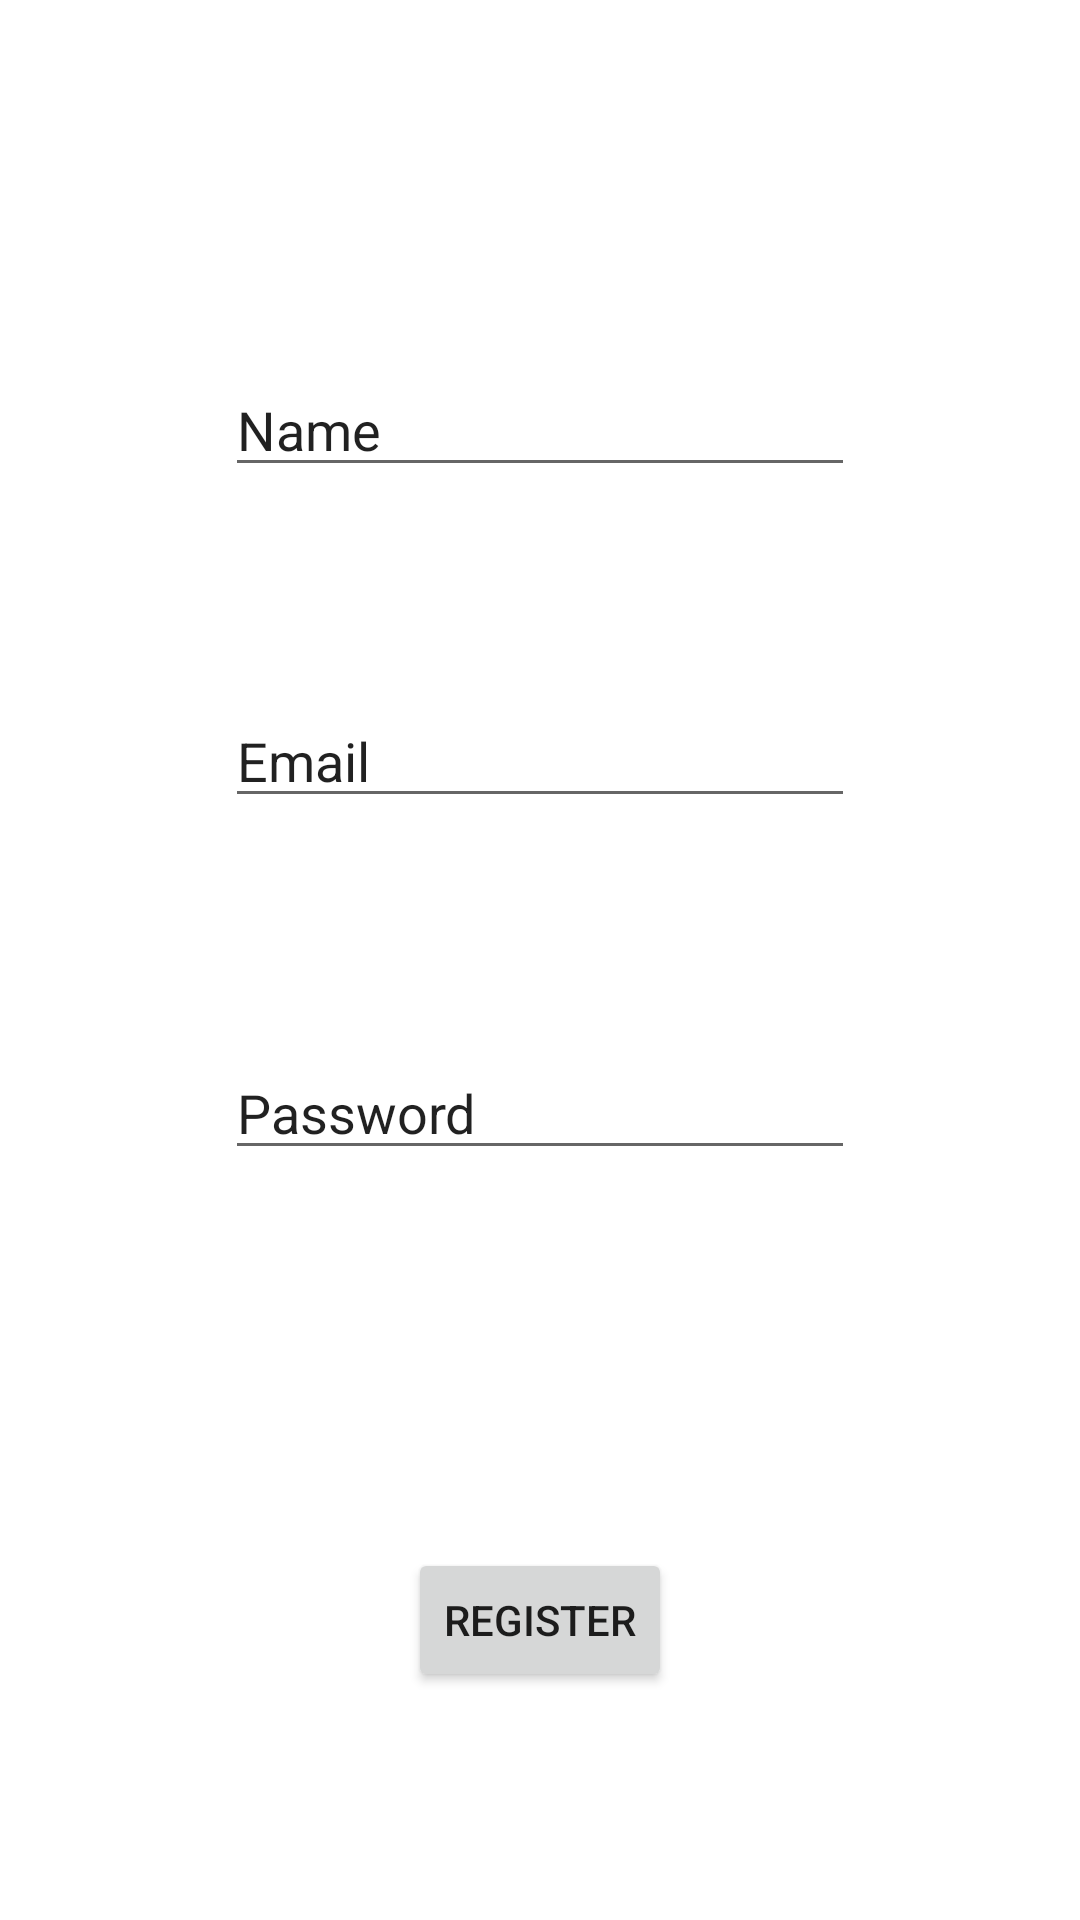

Here is an Android app screen rendered from its layout file. Give the layout XML and the strings, colors and styles it references.
<!-- AndroidManifest.xml: application theme Theme.JkeApp -->
<!-- res/layout/activity_register.xml -->
<?xml version="1.0" encoding="utf-8"?>
<androidx.constraintlayout.widget.ConstraintLayout xmlns:android="http://schemas.android.com/apk/res/android"
    xmlns:app="http://schemas.android.com/apk/res-auto"
    xmlns:tools="http://schemas.android.com/tools"
    android:layout_width="match_parent"
    android:layout_height="match_parent"
    tools:context=".RegisterActivity">

    <TextView
        android:id="@+id/textView2"
        android:layout_width="211dp"
        android:layout_height="0dp"
        android:layout_marginTop="74dp"
        android:layout_marginEnd="140dp"
        android:layout_marginBottom="74dp"
        android:fontFamily="casual"
        android:text="Register Now"
        android:textColor="#9A0D0D"
        android:textSize="30sp"
        app:layout_constraintBottom_toTopOf="@+id/txtUserName"
        app:layout_constraintEnd_toEndOf="parent"
        app:layout_constraintHorizontal_bias="1.0"
        app:layout_constraintStart_toStartOf="parent"
        app:layout_constraintTop_toTopOf="parent"
        app:layout_constraintVertical_bias="1.0" />

    <EditText
        android:id="@+id/txtUserName"
        android:layout_width="wrap_content"
        android:layout_height="wrap_content"
        android:layout_marginBottom="69dp"
        android:ems="10"
        android:inputType="textPersonName"
        android:text="Name"
        app:layout_constraintBottom_toTopOf="@+id/txtEmail"
        app:layout_constraintEnd_toEndOf="@+id/txtEmail"
        app:layout_constraintStart_toStartOf="@+id/txtEmail"
        app:layout_constraintTop_toBottomOf="@+id/textView2" />

    <EditText
        android:id="@+id/txtEmail"
        android:layout_width="wrap_content"
        android:layout_height="wrap_content"
        android:layout_marginBottom="76dp"
        android:ems="10"
        android:inputType="textEmailAddress"
        android:text="Email"
        app:layout_constraintBottom_toTopOf="@+id/txtPassword"
        app:layout_constraintEnd_toEndOf="parent"
        app:layout_constraintStart_toStartOf="parent"
        app:layout_constraintTop_toBottomOf="@+id/txtUserName" />

    <EditText
        android:id="@+id/txtPassword"
        android:layout_width="wrap_content"
        android:layout_height="wrap_content"
        android:layout_marginBottom="126dp"
        android:ems="10"
        android:inputType="number"
        android:text="Password"
        app:layout_constraintBottom_toTopOf="@+id/button"
        app:layout_constraintEnd_toEndOf="parent"
        app:layout_constraintStart_toStartOf="parent"
        app:layout_constraintTop_toBottomOf="@+id/txtEmail" />

    <Button
        android:id="@+id/button"
        android:layout_width="wrap_content"
        android:layout_height="wrap_content"
        android:layout_marginBottom="76dp"
        android:text="Register"
        android:onClick="onRegisterTapped"
        app:layout_constraintBottom_toBottomOf="parent"
        app:layout_constraintEnd_toEndOf="parent"
        app:layout_constraintStart_toStartOf="parent"
        app:layout_constraintTop_toBottomOf="@+id/txtPassword" />
</androidx.constraintlayout.widget.ConstraintLayout>
<!-- resources referenced by this layout -->
<resources>
  <style name="Theme.JkeApp" parent="Theme.MaterialComponents.DayNight.DarkActionBar">
          
          <item name="colorPrimary">@color/purple_500</item>
          <item name="colorPrimaryVariant">@color/purple_700</item>
          <item name="colorOnPrimary">@color/white</item>
          
          <item name="colorSecondary">@color/teal_200</item>
          <item name="colorSecondaryVariant">@color/teal_700</item>
          <item name="colorOnSecondary">@color/black</item>
          
          <item name="android:statusBarColor" tools:targetApi="l">?attr/colorPrimaryVariant</item>
          
      </style>
  <!-- not gathered from this repository: default colours our renderer supplied (Android Studio template values) -->
  <color name="purple_500">#FF6200EE</color>
  <color name="purple_700">#FF3700B3</color>
  <color name="teal_200">#FF03DAC5</color>
  <color name="teal_700">#FF018786</color>
  <color name="black">#FF000000</color>
  <color name="white">#FFFFFFFF</color>
</resources>
